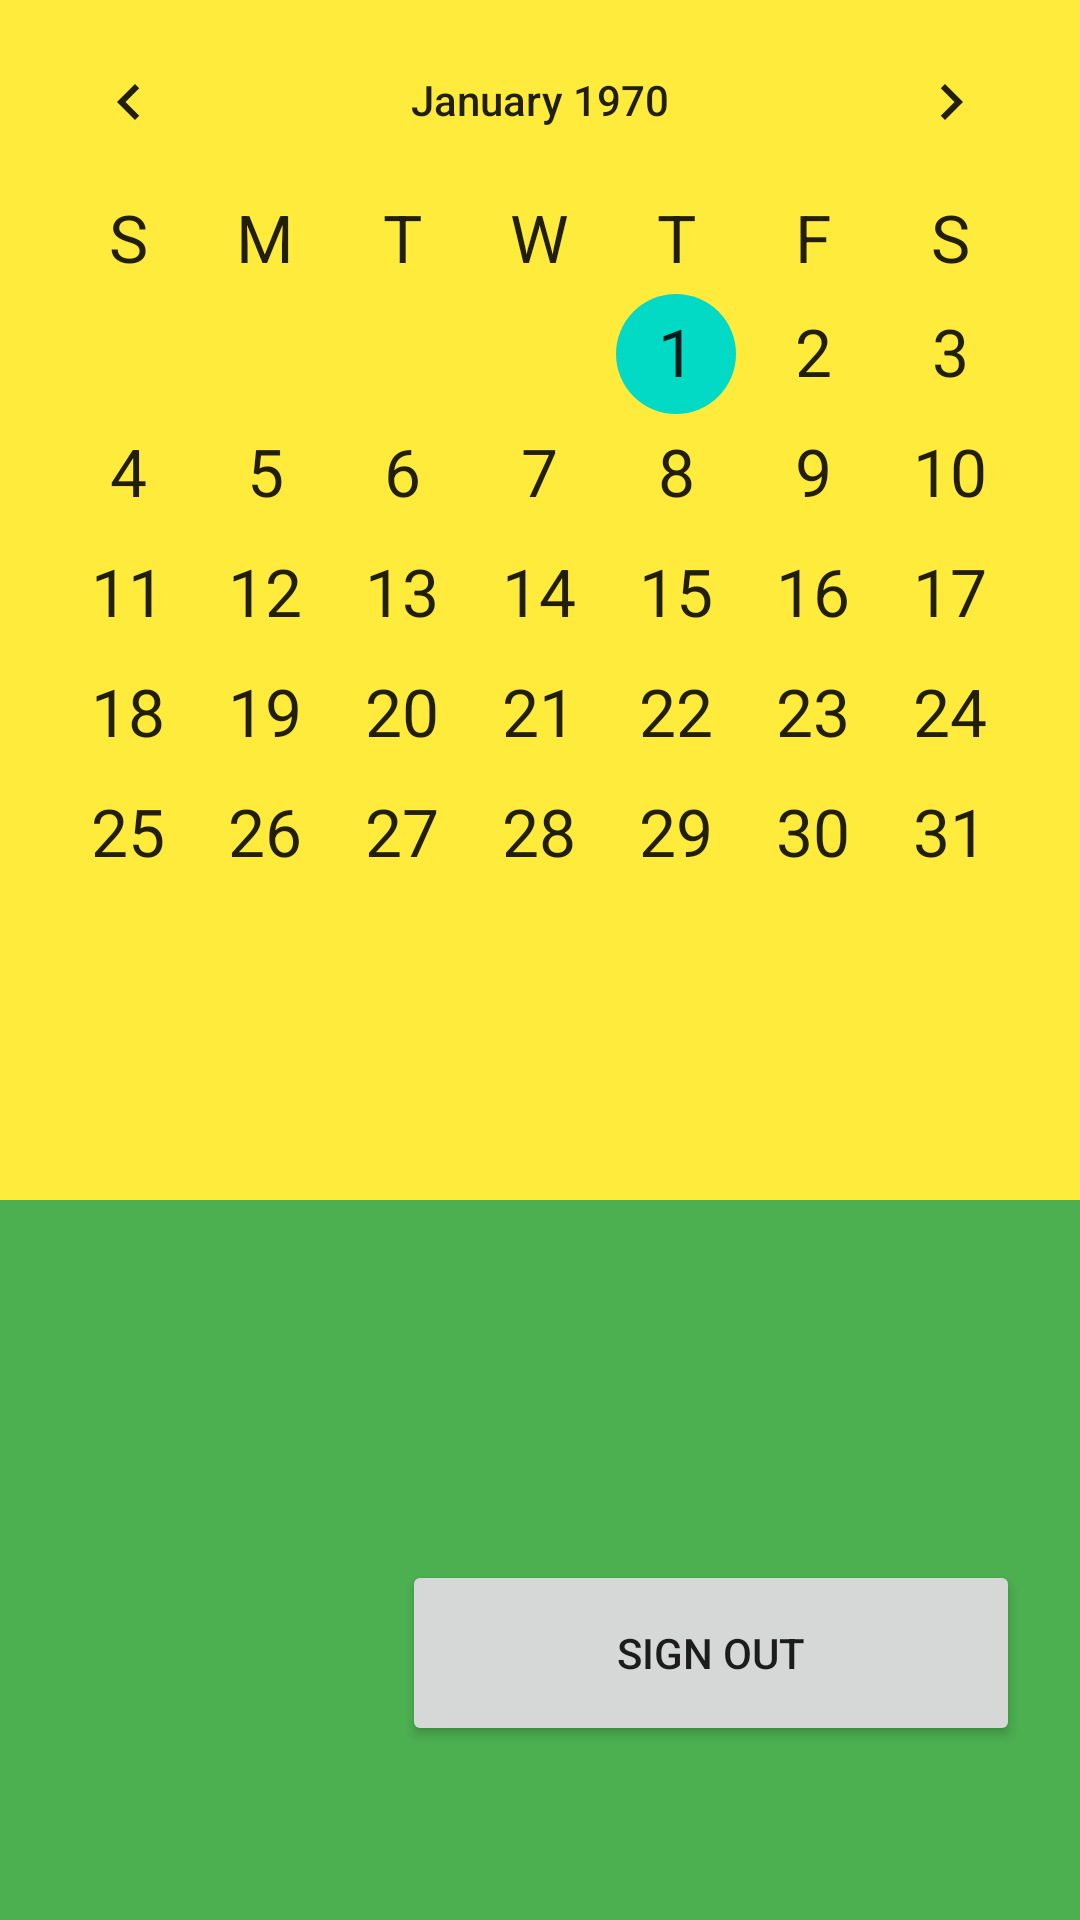

Reconstruct the res/layout file that produces this screen, plus the resources it refers to.
<!-- AndroidManifest.xml: application theme Theme.Readymix -->
<!-- res/layout/activity_calender.xml -->
<?xml version="1.0" encoding="utf-8"?>
<LinearLayout
    xmlns:android="http://schemas.android.com/apk/res/android"
    xmlns:app="http://schemas.android.com/apk/res-auto"
    xmlns:tools="http://schemas.android.com/tools"
    android:id="@+id/calendar_frame"
    android:layout_width="match_parent"
    android:layout_height="match_parent"
    android:background="#4CAF50"
    tools:context=".calender"
    android:orientation="vertical">

    <CalendarView
        android:id="@+id/calender"
        android:layout_width="fill_parent"
        android:layout_height="400dp"
        android:layout_gravity="center_horizontal"
        android:layout_marginBottom="100dp"
        android:background="#FFEB3B"
        android:dateTextAppearance="@style/TextAppearance.AppCompat.Large"
        android:showWeekNumber="true"
        android:weekDayTextAppearance="@style/TextAppearance.AppCompat.Large" />

    <Button
        android:id="@+id/signout"
        android:layout_width="206dp"
        android:layout_height="62dp"
        android:text="SIGN OUT"
        android:layout_margin="20dp"
        android:layout_gravity="right"/>



</LinearLayout>
<!-- resources referenced by this layout -->
<resources>
  <style name="Theme.Readymix" parent="Theme.MaterialComponents.DayNight.DarkActionBar">
          
          <item name="colorPrimary">@color/purple_500</item>
          <item name="colorPrimaryVariant">@color/purple_700</item>
          <item name="colorOnPrimary">@color/white</item>
          
          <item name="colorSecondary">@color/teal_200</item>
          <item name="colorSecondaryVariant">@color/teal_700</item>
          <item name="colorOnSecondary">@color/black</item>
          
          <item name="android:statusBarColor" tools:targetApi="l">?attr/colorPrimaryVariant</item>
          
      </style>
  <!-- not gathered from this repository: default colours our renderer supplied (Android Studio template values) -->
  <color name="purple_500">#FF6200EE</color>
  <color name="purple_700">#FF3700B3</color>
  <color name="teal_200">#FF03DAC5</color>
  <color name="teal_700">#FF018786</color>
  <color name="black">#FF000000</color>
  <color name="white">#FFFFFFFF</color>
</resources>
